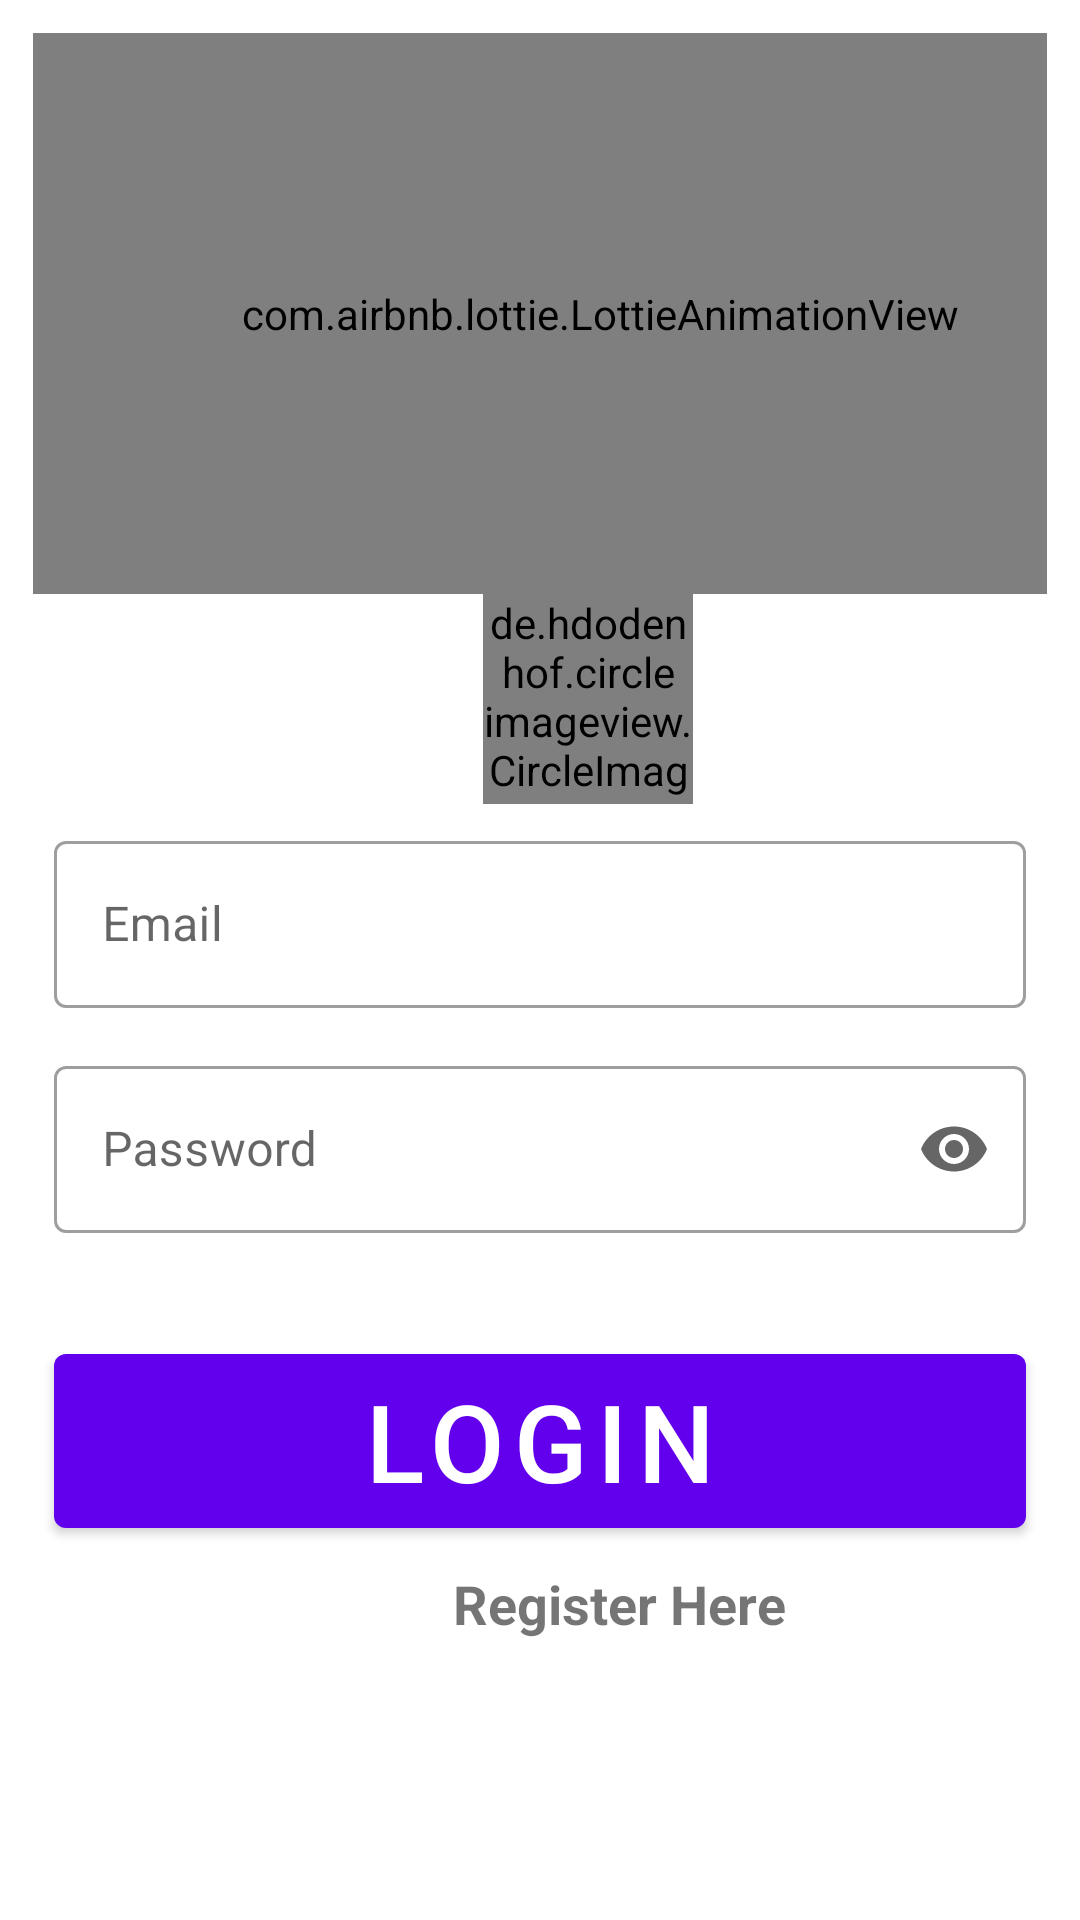

Layout XML and referenced resources for this Android screen:
<!-- AndroidManifest.xml: application theme Theme.HospitalWaka -->
<!-- res/layout/activity_login__page.xml -->
<?xml version="1.0" encoding="utf-8"?>
    <androidx.constraintlayout.widget.ConstraintLayout
    xmlns:android="http://schemas.android.com/apk/res/android"
    xmlns:app="http://schemas.android.com/apk/res-auto"
    xmlns:tools="http://schemas.android.com/tools"
    android:layout_width="match_parent"
    android:background="@color/white"
    android:layout_height="match_parent"
    tools:context=".Activities.Login_Page">


    <LinearLayout
        android:layout_width="match_parent"
        android:layout_height="match_parent"
        android:layout_margin="11dp"
        android:orientation="vertical"
        app:layout_constraintBottom_toBottomOf="parent"
        app:layout_constraintEnd_toEndOf="parent"
        app:layout_constraintStart_toStartOf="parent"
        app:layout_constraintTop_toTopOf="parent">

        <com.airbnb.lottie.LottieAnimationView
            android:id="@+id/animationView"
            android:layout_width="378dp"
            android:layout_height="187dp"
            app:lottie_autoPlay="true"
            app:lottie_fileName="work.json"
            app:lottie_loop="true" />

        <de.hdodenhof.circleimageview.CircleImageView
            android:id="@+id/profile_image"
            android:layout_width="70dp"
            android:layout_height="70dp"
            android:layout_marginStart="150dp"
            android:layout_marginLeft="150dp"
            android:background="@color/white"
            android:src="@drawable/download_image"
            app:civ_border_color="#FF000000"
            app:civ_border_width="2dp" />

        <com.google.android.material.textfield.TextInputLayout
            android:id="@+id/emailLayout"
            style="@style/Widget.MaterialComponents.TextInputLayout.OutlinedBox"
            android:layout_width="match_parent"
            android:layout_height="wrap_content"
            android:layout_margin="7dp"
            android:hint="Email">

            <com.google.android.material.textfield.TextInputEditText
                android:id="@+id/userEmail"
                android:layout_width="match_parent"
                android:layout_height="wrap_content" />
        </com.google.android.material.textfield.TextInputLayout>

        <com.google.android.material.textfield.TextInputLayout

            android:id="@+id/passwordLayout"
            style="@style/Widget.MaterialComponents.TextInputLayout.OutlinedBox"
            android:layout_width="match_parent"
            android:layout_height="wrap_content"
            android:layout_margin="7dp"
            android:hint="@string/password"
            app:endIconMode="password_toggle"
            app:errorEnabled="true">

            <com.google.android.material.textfield.TextInputEditText
                android:id="@+id/password"
                android:layout_width="match_parent"
                android:layout_height="wrap_content"
                android:inputType="textPassword" />
        </com.google.android.material.textfield.TextInputLayout>

        <com.google.android.material.button.MaterialButton
            android:id="@+id/LoginButton"
            android:layout_width="match_parent"
            android:layout_height="70dp"
            android:layout_margin="7dp"
            android:text="LOGIN"
            android:textSize="36sp">
        </com.google.android.material.button.MaterialButton>

        <TextView
            android:id="@+id/registerHereButton"
            android:layout_width="wrap_content"
            android:layout_height="wrap_content"
            android:layout_gravity="center_vertical"
            android:layout_marginStart="140dp"
            android:layout_marginLeft="120dp"
            android:text="Register Here"
            android:textSize="18sp"
            android:textStyle="bold" />

        <ProgressBar
            android:id="@+id/progressBar2"
            style="?android:attr/progressBarStyle"
            android:layout_width="match_parent"
            android:layout_height="wrap_content" />


    </LinearLayout>

</androidx.constraintlayout.widget.ConstraintLayout>
<!-- resources referenced by this layout -->
<resources>
  <color name="white">#FFFFFFFF</color>
  <string name="password">Password</string>
  <style name="Theme.HospitalWaka" parent="Theme.MaterialComponents.Light.NoActionBar">
          
          <item name="colorPrimary">@color/purple_500</item>
          <item name="colorPrimaryVariant">@color/purple_700</item>
          <item name="colorOnPrimary">@color/white</item>
          
          <item name="colorSecondary">@color/teal_200</item>
          <item name="colorSecondaryVariant">@color/teal_700</item>
          <item name="colorOnSecondary">@color/black</item>
          
          <item name="android:statusBarColor" tools:targetApi="l">?attr/colorPrimaryVariant</item>
          
      </style>
  <color name="purple_500">#FF6200EE</color>
  <color name="purple_700">#FF3700B3</color>
  <color name="teal_200">#FF03DAC5</color>
  <color name="teal_700">#FF018786</color>
  <color name="black">#FF000000</color>
</resources>
